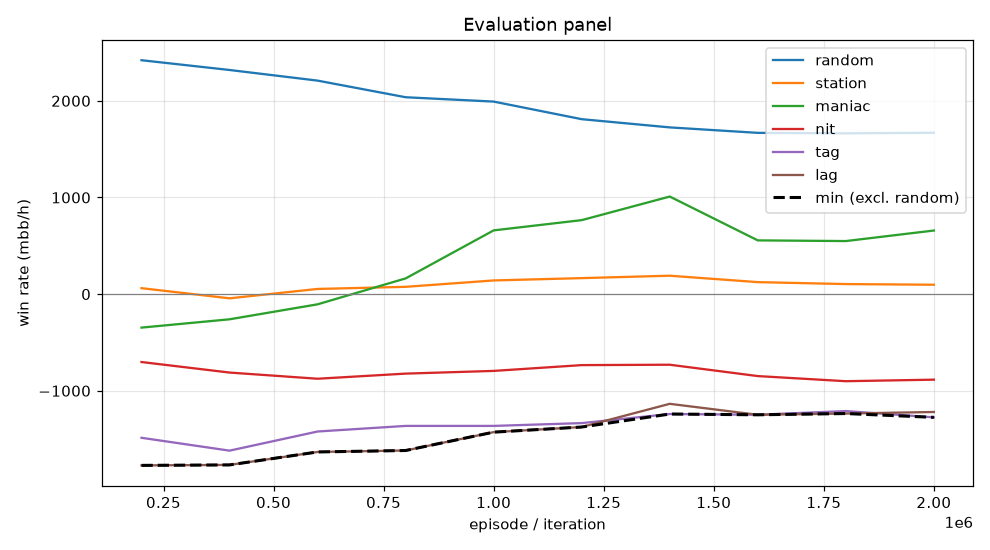

Values plotted in this chart, from the file beside it:
episode, min, mean, random_mean, random_se, station_mean, station_se, maniac_mean, maniac_se, nit_mean, nit_se, tag_mean, tag_se, lag_mean, lag_se, act_call, act_raise, act_fold, act_check
199999, -1772, -849.2, 2420, 118.8, 61.5, 52.63, -346.5, 192.1, -702.5, 129.4, -1486, 155.7, -1772, 165.2, 0.201, 0.6563, 0.007845, 0.1349
399999, -1767, -900.4, 2319, 109.8, -43.5, 54.95, -260.5, 169, -811.5, 133.2, -1620, 153.9, -1767, 161.4, 0.2197, 0.6472, 0.005319, 0.1277
599999, -1633, -796.4, 2209, 108.7, 53.5, 63.17, -105.5, 210.5, -875.5, 131.6, -1422, 154.4, -1633, 165.8, 0.2032, 0.6543, 0.01508, 0.1274
799999, -1618, -713.2, 2037, 106.7, 75.5, 71.45, 162.5, 255.6, -822.5, 119.5, -1364, 150.7, -1618, 169.3, 0.2092, 0.6275, 0.03469, 0.1286
999999, -1428, -557.0, 1992, 107.9, 141.5, 73.31, 659.5, 265.9, -794.5, 119.6, -1364, 151.2, -1428, 169.4, 0.204, 0.6294, 0.04084, 0.1258
1199999, -1375, -502.6, 1810, 109, 165.5, 77.6, 765.5, 279.1, -734.5, 113.3, -1334, 153, -1375, 170, 0.214, 0.6123, 0.04899, 0.1248
1399999, -1240, -381.2, 1725, 107.7, 190.5, 79.38, 1010, 271.1, -730.5, 112.9, -1240, 144.1, -1135, 167.7, 0.2188, 0.5785, 0.05224, 0.1505
1599999, -1248, -532.9, 1668, 98.63, 124.0, 79.04, 556.0, 282.1, -848.0, 116.6, -1248, 147.6, -1248, 170.9, 0.2204, 0.5688, 0.05648, 0.1544
1799999, -1236, -538.7, 1664, 95.99, 104.0, 78.44, 549.0, 297.1, -901.0, 113.2, -1210, 149.9, -1236, 171.2, 0.2263, 0.546, 0.06991, 0.1578
1999999, -1275, -524.9, 1670, 103, 97.0, 76.54, 658.0, 282.5, -885.0, 108, -1275, 142.5, -1220, 161.9, 0.2342, 0.5385, 0.05939, 0.1679
